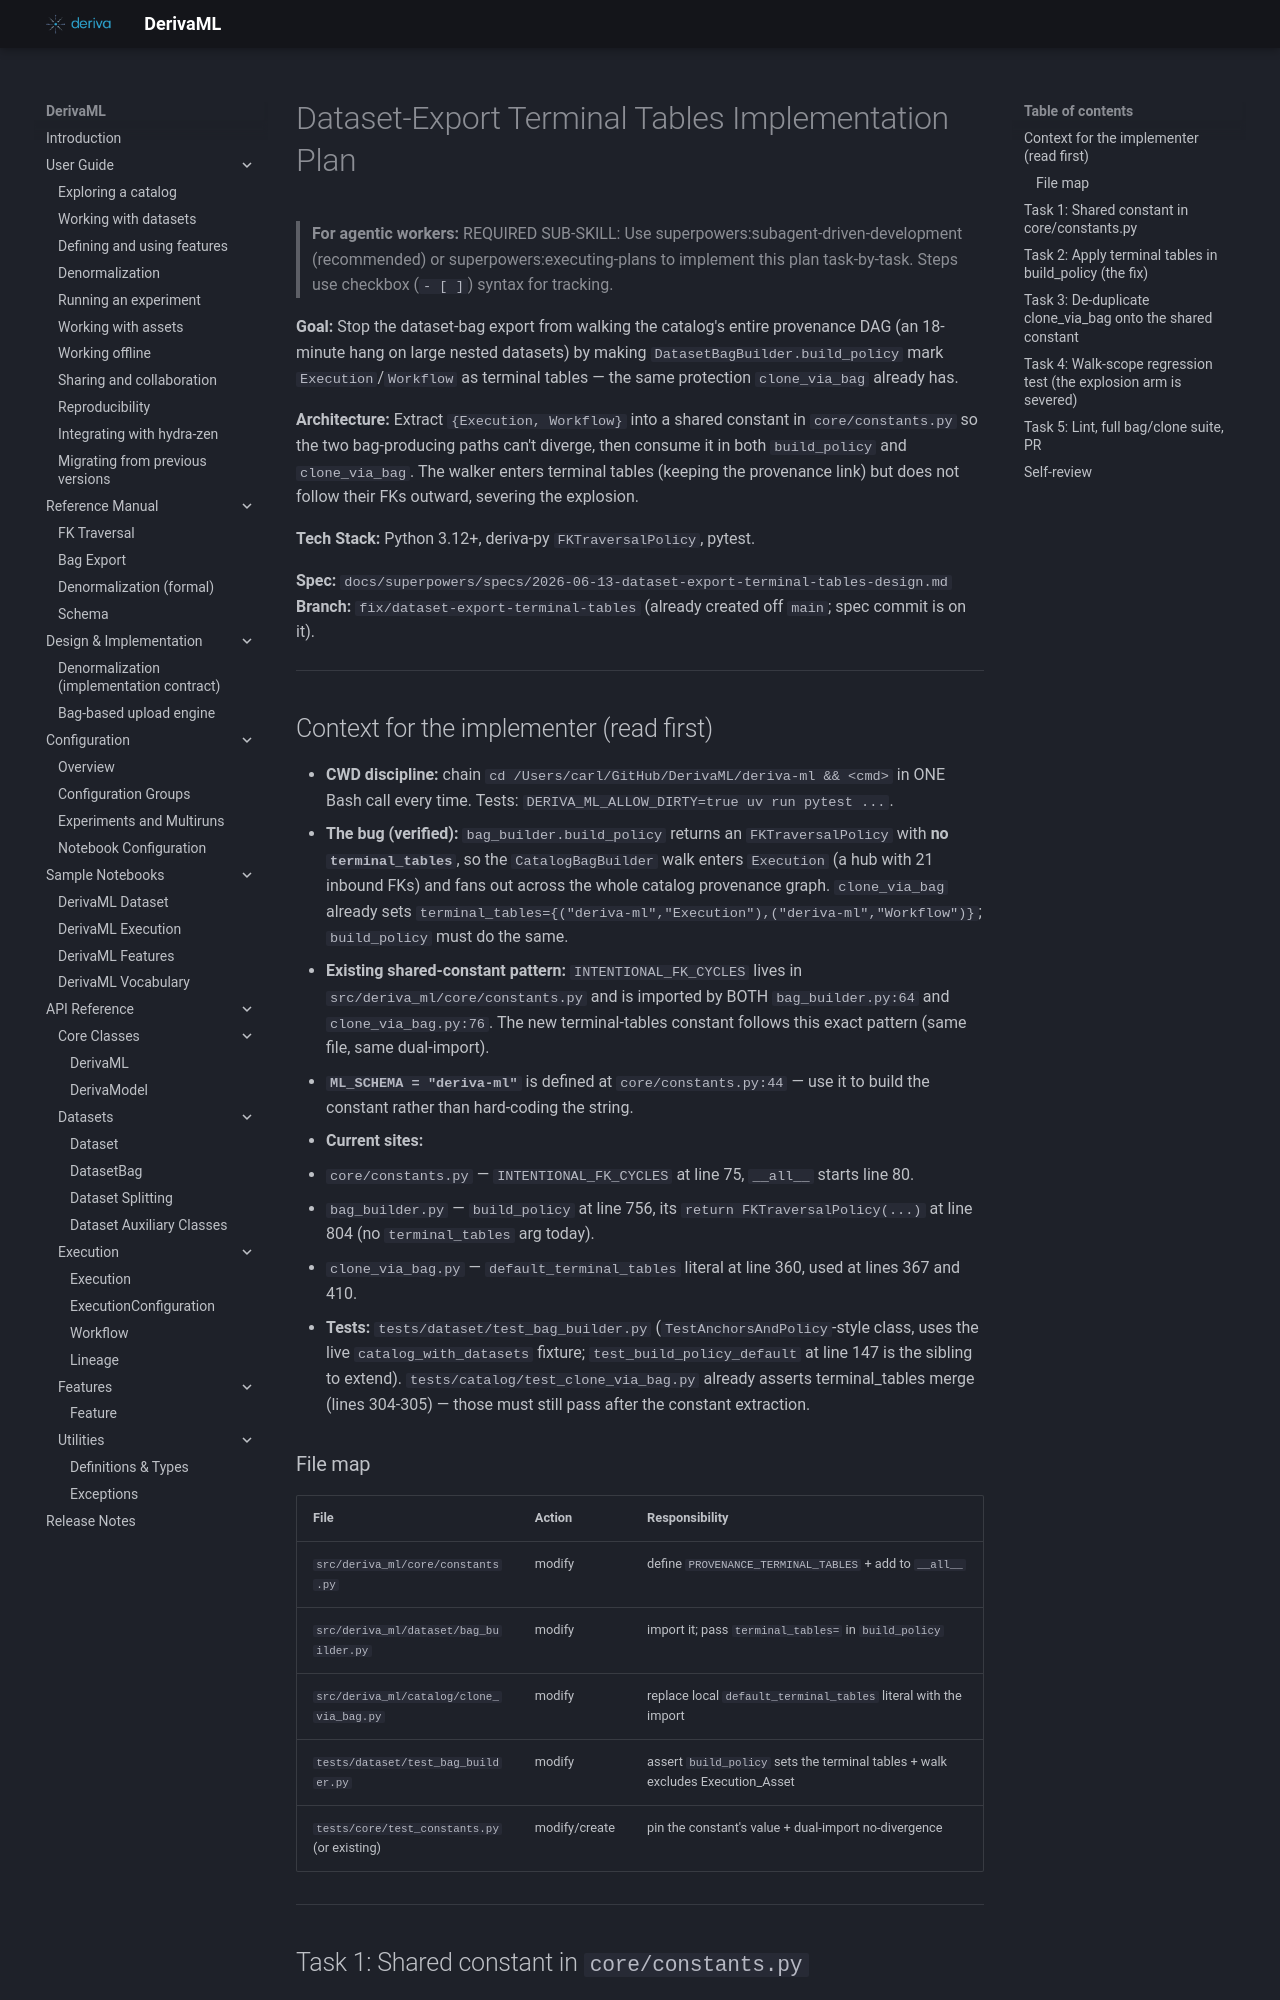

repository: informatics-isi-edu/deriva-ml · page: superpowers/plans/2026-06-13-dataset-export-terminal-tables/index.html · generator: mkdocs

# Dataset-Export Terminal Tables Implementation Plan

> **For agentic workers:** REQUIRED SUB-SKILL: Use superpowers:subagent-driven-development (recommended) or superpowers:executing-plans to implement this plan task-by-task. Steps use checkbox (`- [ ]`) syntax for tracking.

**Goal:** Stop the dataset-bag export from walking the catalog's entire provenance DAG (an 18-minute hang on large nested datasets) by making `DatasetBagBuilder.build_policy` mark `Execution`/`Workflow` as terminal tables — the same protection `clone_via_bag` already has.

**Architecture:** Extract `{Execution, Workflow}` into a shared constant in `core/constants.py` so the two bag-producing paths can't diverge, then consume it in both `build_policy` and `clone_via_bag`. The walker enters terminal tables (keeping the provenance link) but does not follow their FKs outward, severing the explosion.

**Tech Stack:** Python 3.12+, deriva-py `FKTraversalPolicy`, pytest.

**Spec:** `docs/superpowers/specs/2026-06-13-dataset-export-terminal-tables-design.md`
**Branch:** `fix/dataset-export-terminal-tables` (already created off `main`; spec commit is on it).

---

## Context for the implementer (read first)

- **CWD discipline:** chain `cd /Users/carl/GitHub/DerivaML/deriva-ml && <cmd>` in ONE Bash call every time. Tests: `DERIVA_ML_ALLOW_DIRTY=true uv run pytest ...`.
- **The bug (verified):** `bag_builder.build_policy` returns an `FKTraversalPolicy` with **no `terminal_tables`**, so the `CatalogBagBuilder` walk enters `Execution` (a hub with 21 inbound FKs) and fans out across the whole catalog provenance graph. `clone_via_bag` already sets `terminal_tables={("deriva-ml","Execution"),("deriva-ml","Workflow")}`; `build_policy` must do the same.
- **Existing shared-constant pattern:** `INTENTIONAL_FK_CYCLES` lives in `src/deriva_ml/core/constants.py` and is imported by BOTH `bag_builder.py:64` and `clone_via_bag.py:76`. The new terminal-tables constant follows this exact pattern (same file, same dual-import).
- **`ML_SCHEMA = "deriva-ml"`** is defined at `core/constants.py:44` — use it to build the constant rather than hard-coding the string.
- **Current sites:**
  - `core/constants.py` — `INTENTIONAL_FK_CYCLES` at line 75, `__all__` starts line 80.
  - `bag_builder.py` — `build_policy` at line 756, its `return FKTraversalPolicy(...)` at line 804 (no `terminal_tables` arg today).
  - `clone_via_bag.py` — `default_terminal_tables` literal at line 360, used at lines 367 and 410.
- **Tests:** `tests/dataset/test_bag_builder.py` (`TestAnchorsAndPolicy`-style class, uses the live `catalog_with_datasets` fixture; `test_build_policy_default` at line 147 is the sibling to extend). `tests/catalog/test_clone_via_bag.py` already asserts terminal_tables merge (lines 304-305) — those must still pass after the constant extraction.

### File map

| File | Action | Responsibility |
|---|---|---|
| `src/deriva_ml/core/constants.py` | modify | define `PROVENANCE_TERMINAL_TABLES` + add to `__all__` |
| `src/deriva_ml/dataset/bag_builder.py` | modify | import it; pass `terminal_tables=` in `build_policy` |
| `src/deriva_ml/catalog/clone_via_bag.py` | modify | replace local `default_terminal_tables` literal with the import |
| `tests/dataset/test_bag_builder.py` | modify | assert `build_policy` sets the terminal tables + walk excludes Execution_Asset |
| `tests/core/test_constants.py` (or existing) | modify/create | pin the constant's value + dual-import no-divergence |

---
